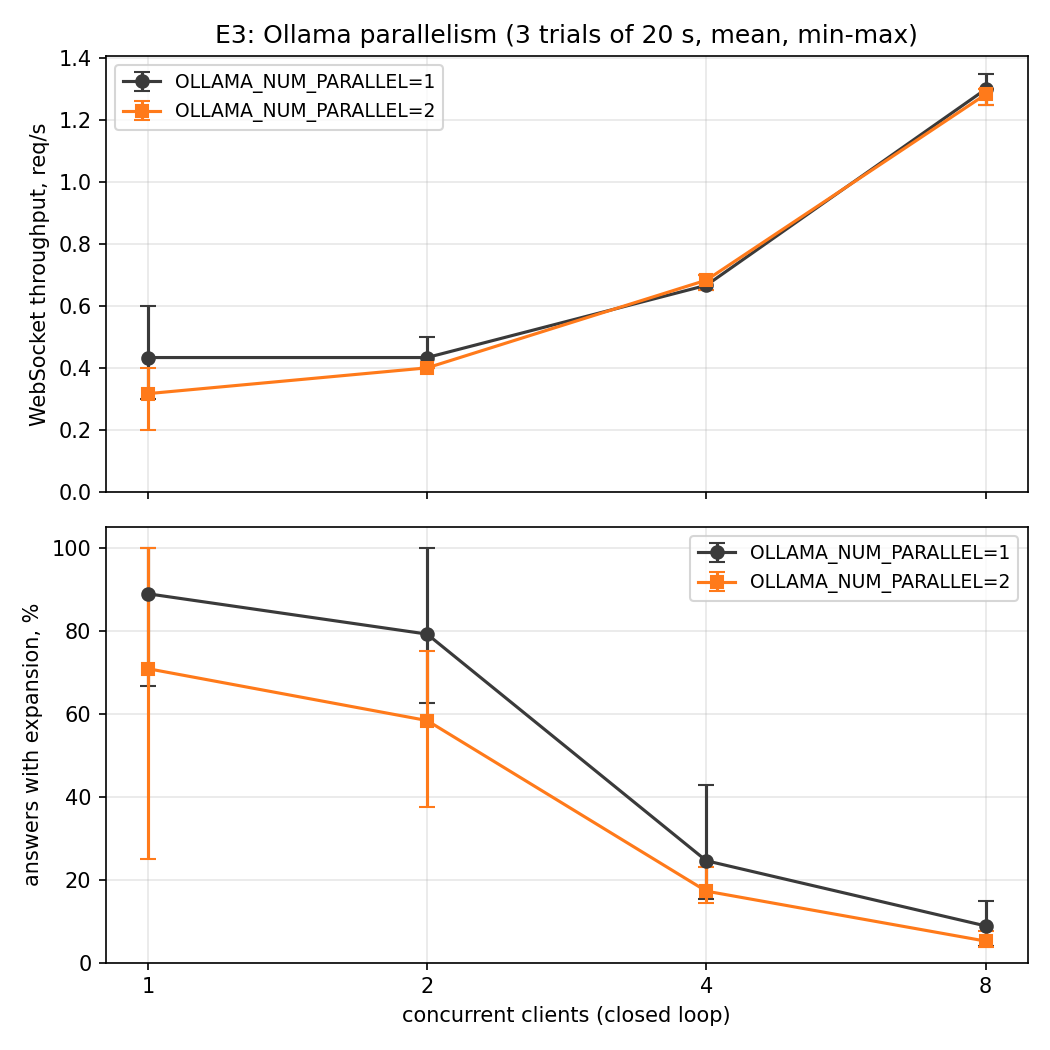

Values plotted in this chart, from the file beside it:
num_parallel, path, clients, trial, completed, failed, in_flight_at_end, throughput_rps, latency_p50_ms, latency_p95_ms, latency_p99_ms, latency_min_ms, latency_max_ms, ws_expanded
1, ws, 1, 1, 6, 0, 1, 0.3, 3044, 5250, 5250, 2135, 5250, 4
1, ws, 2, 1, 8, 0, 2, 0.4, 5031, 5123, 5123, 2448, 5123, 5
1, ws, 4, 1, 13, 0, 4, 0.65, 5123, 5346, 5346, 2788, 5346, 2
1, ws, 8, 1, 27, 0, 8, 1.35, 5077, 5109, 5110, 1472, 5110, 4
1, ws, 1, 2, 12, 0, 1, 0.6, 1728, 2618, 2618, 1088, 2618, 12
1, ws, 2, 2, 10, 0, 2, 0.5, 3915, 4891, 4891, 1810, 4891, 10
1, ws, 4, 2, 13, 0, 4, 0.65, 5097, 5134, 5134, 3328, 5134, 2
1, ws, 8, 2, 25, 0, 8, 1.25, 5112, 5143, 5146, 3494, 5146, 1
1, ws, 1, 3, 8, 0, 1, 0.4, 2342, 2808, 2808, 1896, 2808, 8
1, ws, 2, 3, 8, 0, 2, 0.4, 4697, 5101, 5101, 2228, 5101, 6
1, ws, 4, 3, 14, 0, 4, 0.7, 5069, 5166, 5166, 2215, 5166, 6
1, ws, 8, 3, 26, 0, 8, 1.3, 5100, 5147, 5152, 1664, 5152, 2
2, ws, 1, 1, 4, 0, 1, 0.2, 5176, 5822, 5822, 3169, 5822, 1
2, ws, 2, 1, 8, 0, 2, 0.4, 4574, 5102, 5102, 4152, 5102, 6
2, ws, 4, 1, 14, 0, 4, 0.7, 5102, 5135, 5135, 3850, 5135, 2
2, ws, 8, 1, 25, 0, 8, 1.25, 5078, 5188, 5192, 4286, 5192, 1
2, ws, 1, 2, 8, 0, 1, 0.4, 2550, 3617, 3617, 1527, 3617, 7
2, ws, 2, 2, 8, 0, 2, 0.4, 4793, 5110, 5110, 3756, 5110, 5
2, ws, 4, 2, 14, 0, 4, 0.7, 5053, 5147, 5147, 4466, 5147, 2
2, ws, 8, 2, 26, 0, 8, 1.3, 5087, 5171, 5171, 4299, 5171, 2
2, ws, 1, 3, 7, 0, 1, 0.35, 2564, 3200, 3200, 2102, 3200, 7
2, ws, 2, 3, 8, 0, 2, 0.4, 5081, 5150, 5150, 4157, 5150, 3
2, ws, 4, 3, 13, 0, 4, 0.65, 5154, 6105, 6105, 3858, 6105, 3
2, ws, 8, 3, 26, 0, 8, 1.3, 5118, 5221, 5251, 2597, 5251, 1
